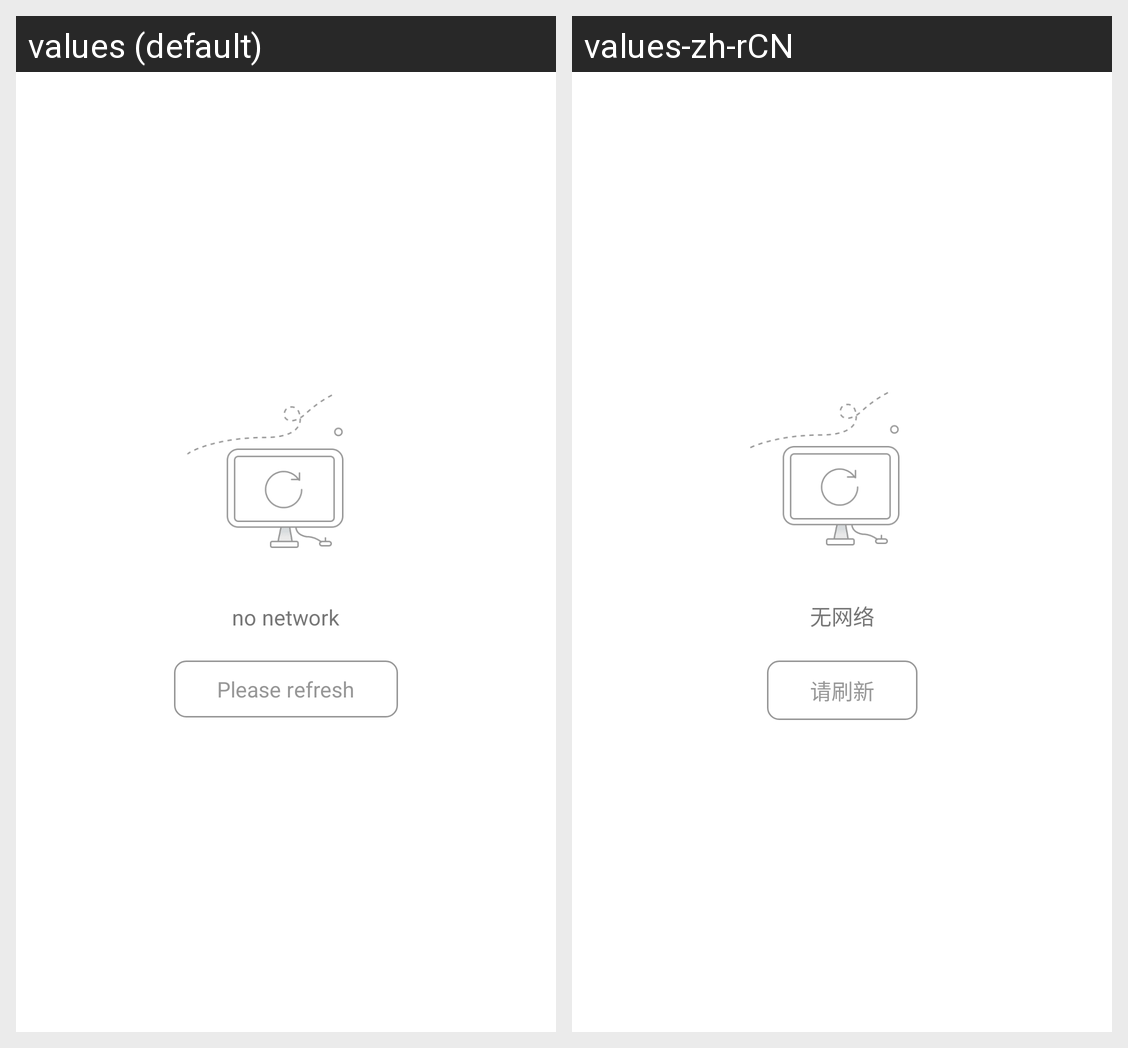

Strings drawn on this Android screen and how each of the app's shown locales translates them:
Android screen res/layout/layout_no_network.xml rendered under 2 locales, left to right: values (default), values-zh-rCN. Device: Nexus 5 (rendered at 1080×1920; each locale shown at half size, 540×960, under a caption strip naming it); theme Theme.MaterialComponents.DayNight.NoActionBar.
Strings drawn on this screen, with the default value and each locale's value (text and hints the layout hard-codes, and strings that could not be matched under every locale, appear in the picture but are not listed):

state_no_network_tip
  values: no network
  values-zh-rCN: 无网络

state_retry_tip
  values: Please refresh
  values-zh-rCN: 请刷新
